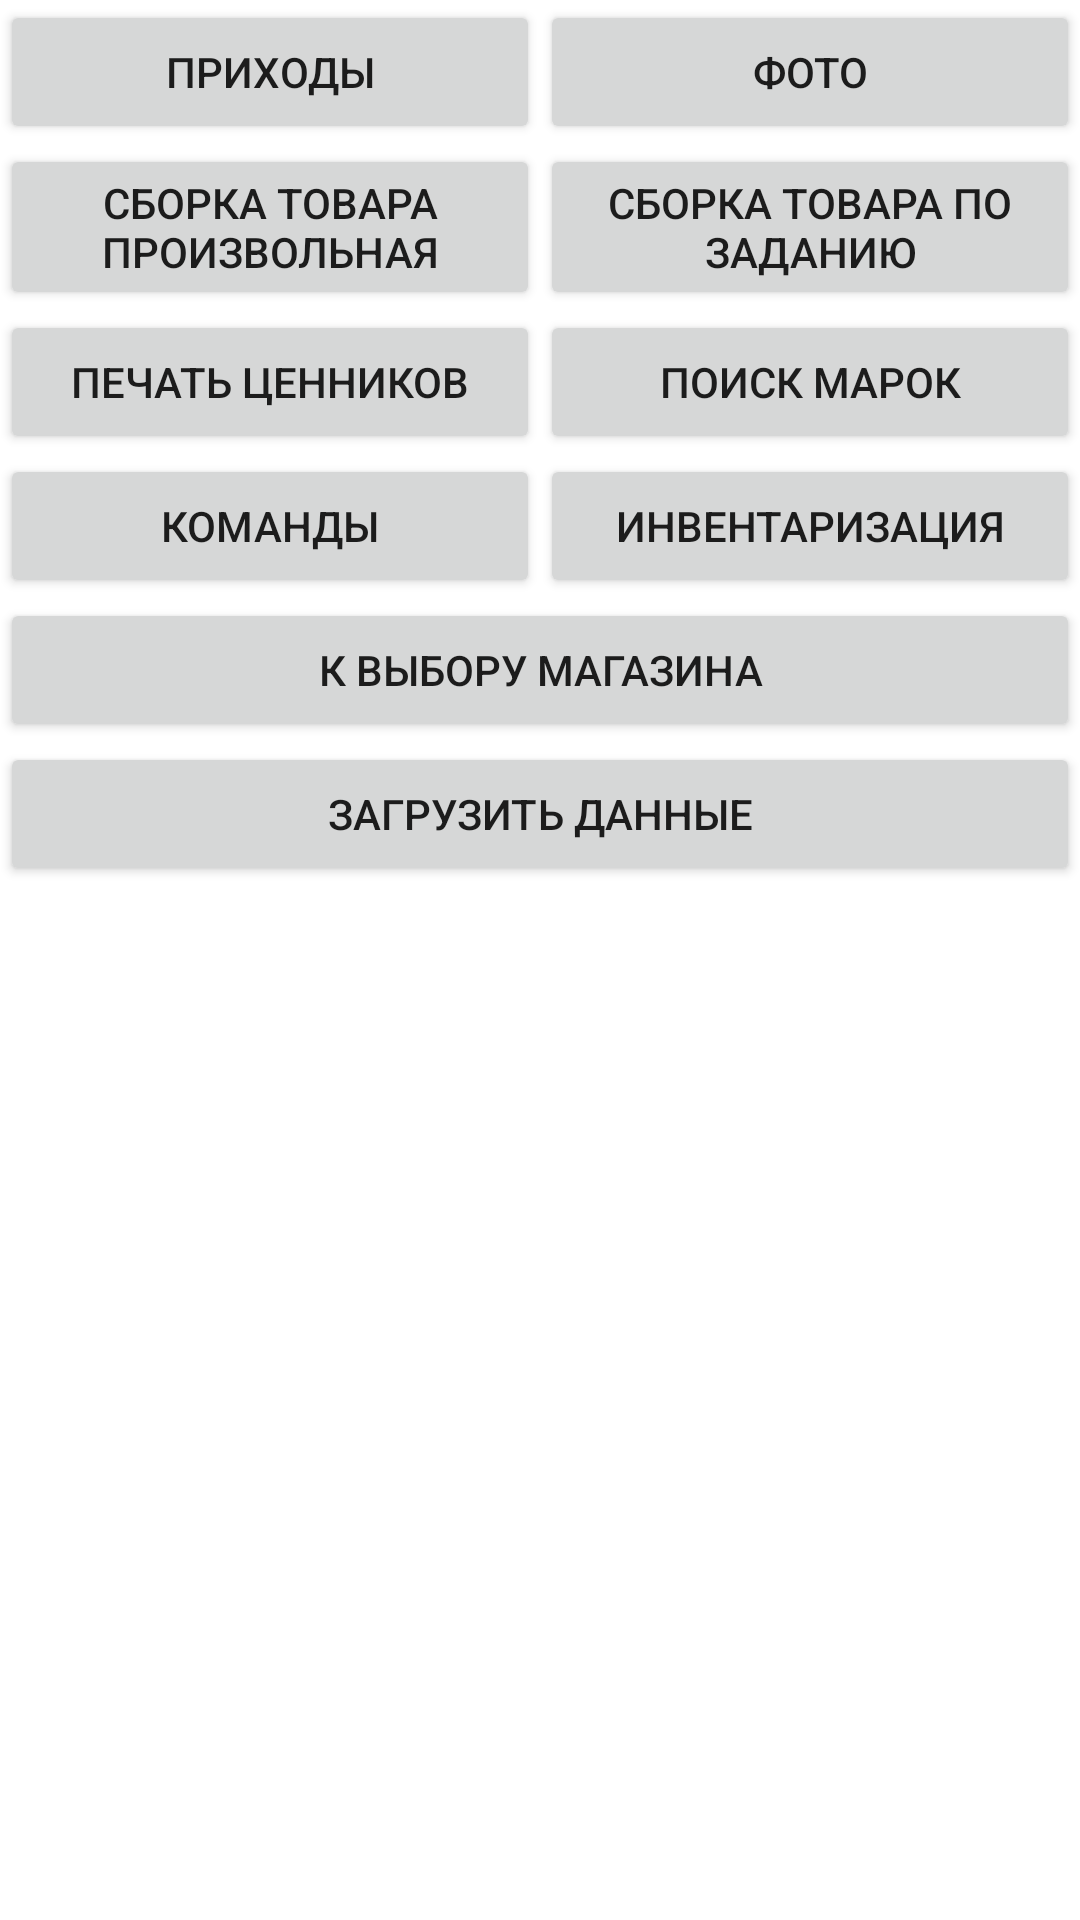

Layout XML and referenced resources for this Android screen:
<!-- AndroidManifest.xml: fallback theme Theme.MaterialComponents.DayNight.NoActionBar -->
<!-- res/layout/activity_mainmenu.xml -->
<?xml version="1.0" encoding="utf-8"?>
<LinearLayout xmlns:android="http://schemas.android.com/apk/res/android"
              android:orientation="vertical"
              android:layout_width="match_parent"
              android:layout_height="match_parent">

    <LinearLayout xmlns:android="http://schemas.android.com/apk/res/android"
                  android:orientation="horizontal"
                  android:layout_width="match_parent"
                  android:layout_height="wrap_content">
        <Button
                android:text="Приходы"
                android:layout_width="match_parent"
                android:layout_weight="1"
                android:layout_height="match_parent" android:id="@+id/buttonIncome"/>
        <Button
                android:text="Фото"
                android:layout_width="match_parent"
                android:layout_weight="1"
                android:layout_height="match_parent" android:id="@+id/buttonPhoto"/>
    </LinearLayout>
    <LinearLayout xmlns:android="http://schemas.android.com/apk/res/android"
                  android:orientation="horizontal"
                  android:layout_width="match_parent"
                  android:layout_height="wrap_content">
        <Button
                android:text="Сборка товара произвольная"
                android:layout_weight="1"
                android:layout_width="match_parent"
                android:layout_height="match_parent" android:id="@+id/buttonWriteoff"/>
        <Button
                android:text="Сборка товара по заданию"
                android:layout_weight="1"
                android:layout_width="match_parent"
                android:layout_height="match_parent" android:id="@+id/buttonMove"/>
    </LinearLayout>
    <LinearLayout xmlns:android="http://schemas.android.com/apk/res/android"
                  android:orientation="horizontal"
                  android:layout_width="match_parent"
                  android:layout_height="wrap_content">
        <Button
                android:text="Печать ценников"
                android:layout_weight="1"
                android:layout_width="match_parent"
                android:layout_height="match_parent" android:id="@+id/buttonPrice"/>
        <Button
                android:text="Поиск марок"
                android:layout_weight="1"
                android:layout_width="match_parent"
                android:layout_height="match_parent" android:id="@+id/buttonFindMark"/>

    </LinearLayout>
    <LinearLayout xmlns:android="http://schemas.android.com/apk/res/android"
                  android:orientation="horizontal"
                  android:layout_width="match_parent"
                  android:layout_height="wrap_content">
        <Button
                android:id="@+id/buttonServices"
                android:layout_weight="1"
                android:layout_width="match_parent"
                android:layout_height="match_parent"
                android:text="Команды" />
        <Button
                android:text="Инвентаризация"
                android:layout_weight="1"
                android:layout_width="match_parent"
                android:layout_height="match_parent"
                android:id="@+id/buttonInv"/>
    </LinearLayout>
    <Button
            android:text="К выбору магазина"
            android:layout_width="match_parent"
            android:layout_height="wrap_content"
            android:id="@+id/buttonBack"/>
    <Button
            android:id="@+id/buttonLoadData"
            android:layout_width="match_parent"
            android:layout_height="wrap_content"
            android:text="Загрузить данные" />
</LinearLayout>
<!-- resources referenced by this layout -->
<resources>

</resources>
